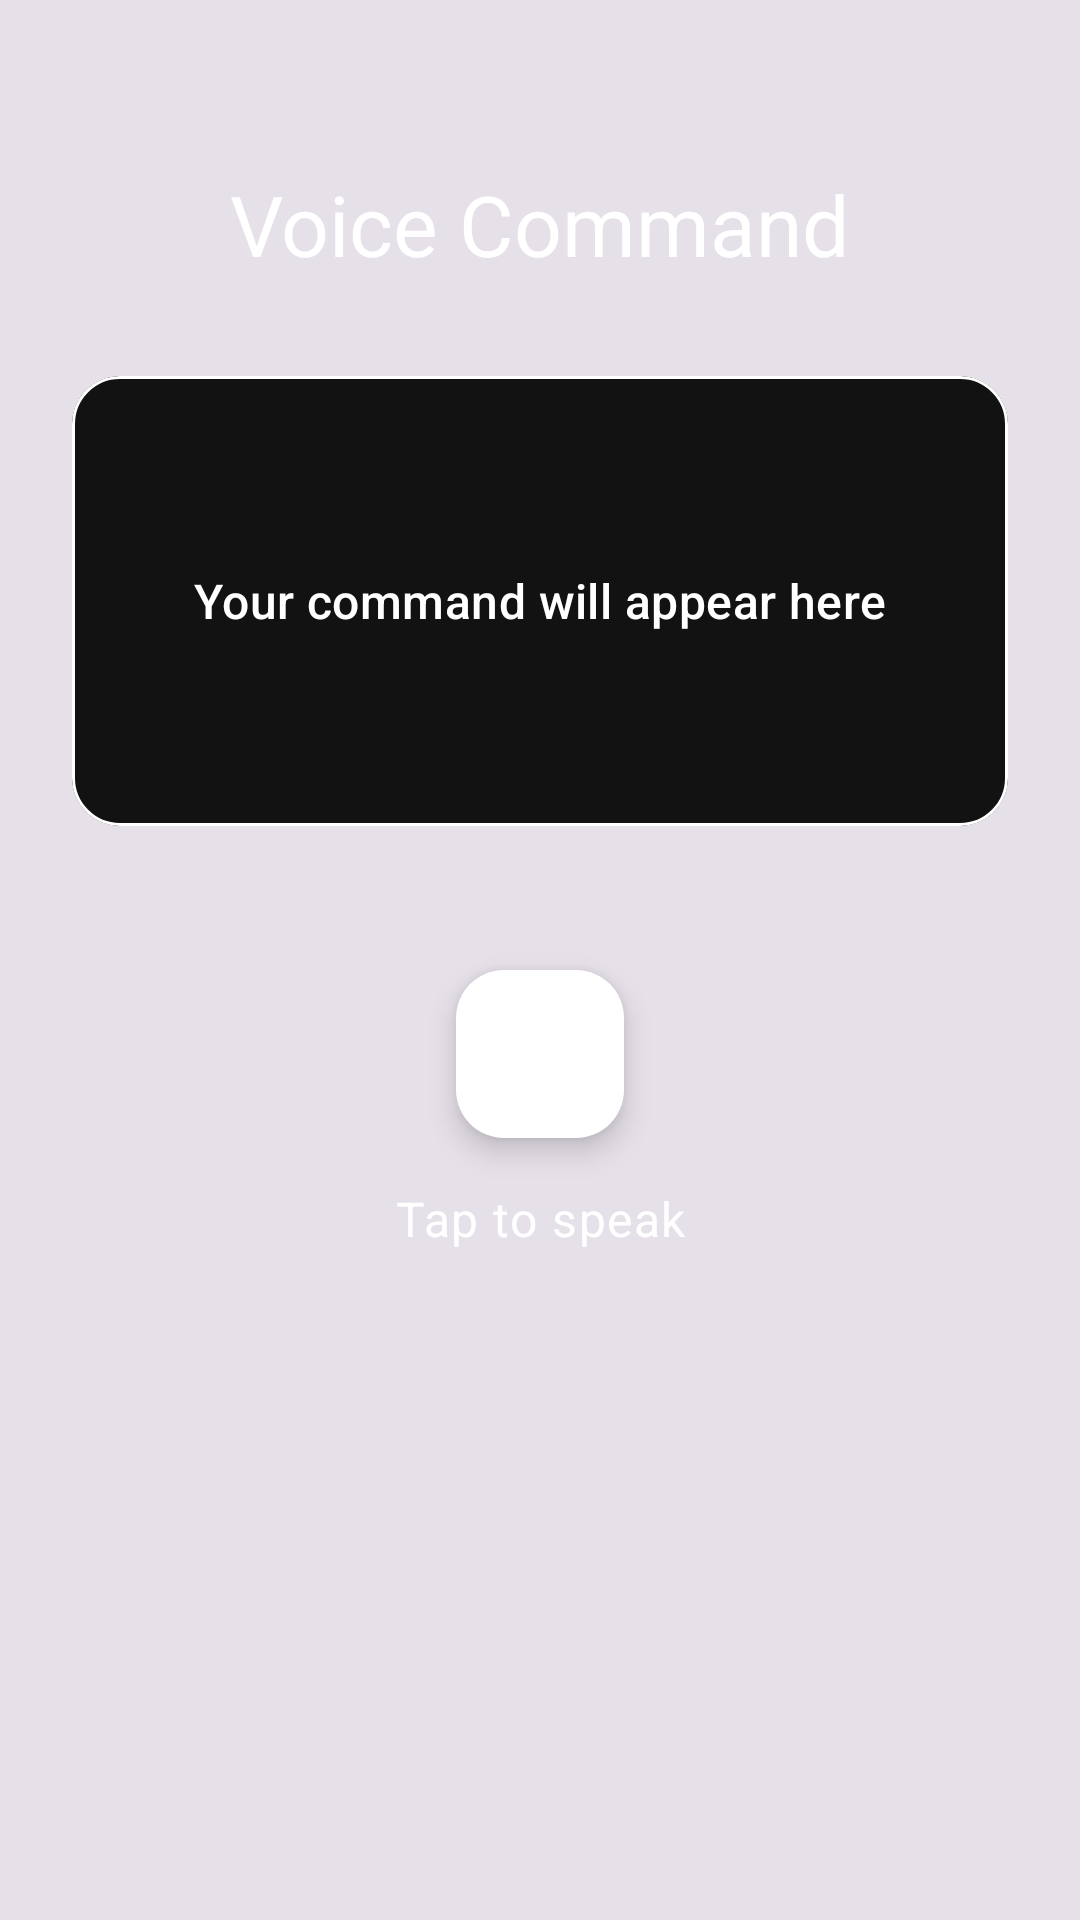

This screen was rendered from an Android layout file. Write that file and the resources it references.
<!-- AndroidManifest.xml: application theme Theme.Nexus -->
<!-- res/layout/fragment_feature_voice.xml -->
<?xml version="1.0" encoding="utf-8"?>
<androidx.constraintlayout.widget.ConstraintLayout xmlns:android="http://schemas.android.com/apk/res/android"
    xmlns:app="http://schemas.android.com/apk/res-auto"
    xmlns:tools="http://schemas.android.com/tools"
    android:layout_width="match_parent"
    android:layout_height="match_parent"
    android:background="?attr/colorOnBackground"
    android:padding="24dp"
    tools:context=".ui.features.VoiceFragment">

    <TextView
        android:id="@+id/tvTitle"
        android:layout_width="wrap_content"
        android:layout_height="wrap_content"
        android:layout_marginTop="32dp"
        android:text="Voice Command"
        android:textAppearance="?attr/textAppearanceHeadlineMedium"
        android:textColor="?attr/colorOnSurface"
        app:layout_constraintEnd_toEndOf="parent"
        app:layout_constraintStart_toStartOf="parent"
        app:layout_constraintTop_toTopOf="parent" />

    
    <com.google.android.material.card.MaterialCardView
        android:id="@+id/cardResult"
        android:layout_width="0dp"
        android:layout_height="150dp"
        android:layout_marginTop="32dp"
        app:cardBackgroundColor="?attr/colorSurface"
        app:cardCornerRadius="16dp"
        app:layout_constraintEnd_toEndOf="parent"
        app:layout_constraintStart_toStartOf="parent"
        app:layout_constraintTop_toBottomOf="@id/tvTitle"
        app:strokeColor="?attr/colorPrimary"
        app:strokeWidth="1dp">

        <TextView
            android:id="@+id/tvRecognizedText"
            android:layout_width="match_parent"
            android:layout_height="match_parent"
            android:gravity="center"
            android:padding="16dp"
            android:text="Your command will appear here"
            android:textAppearance="?attr/textAppearanceTitleMedium"
            android:textColor="?attr/colorOnSurface" />

    </com.google.android.material.card.MaterialCardView>

    
    <com.google.android.material.floatingactionbutton.FloatingActionButton
        android:id="@+id/btnMic"
        android:layout_width="wrap_content"
        android:layout_height="wrap_content"
        android:layout_marginTop="48dp"
        android:src="@drawable/ic_voice"
        app:backgroundTint="?attr/colorPrimary"
        app:layout_constraintEnd_toEndOf="parent"
        app:layout_constraintStart_toStartOf="parent"
        app:layout_constraintTop_toBottomOf="@id/cardResult"
        app:maxImageSize="32dp"
        app:tint="@color/white" />

    <TextView
        android:id="@+id/tvListeningStatus"
        android:layout_width="wrap_content"
        android:layout_height="wrap_content"
        android:layout_marginTop="16dp"
        android:text="Tap to speak"
        android:textAppearance="?attr/textAppearanceBodyLarge"
        android:textColor="?attr/colorOnSurface"
        app:layout_constraintEnd_toEndOf="parent"
        app:layout_constraintStart_toStartOf="parent"
        app:layout_constraintTop_toBottomOf="@id/btnMic" />

</androidx.constraintlayout.widget.ConstraintLayout>
<!-- resources referenced by this layout -->
<resources>
  <color name="white">#FFFFFF</color>
  <style name="Theme.Nexus" parent="Theme.Material3.Dark">
          <item name="colorPrimary">@color/primary_text</item>
          <item name="colorOnPrimary">@color/background_black</item>
          <item name="colorSecondary">@color/secondary_text</item>
          <item name="android:colorBackground">@color/background_black</item>
          <item name="colorSurface">@color/surface_dark</item>
          <item name="colorSurfaceVariant">@color/surface_variant</item>
          <item name="colorOnSurface">@color/primary_text</item>
          <item name="android:statusBarColor">@color/background_black</item>
          <item name="android:navigationBarColor">@color/background_black</item>
      </style>
  <color name="primary_text">#ffffff</color>
  <color name="background_black">#0a0a0a</color>
  <color name="secondary_text">#888888</color>
  <color name="surface_dark">#121212</color>
  <color name="surface_variant">#1e1e1e</color>
</resources>
